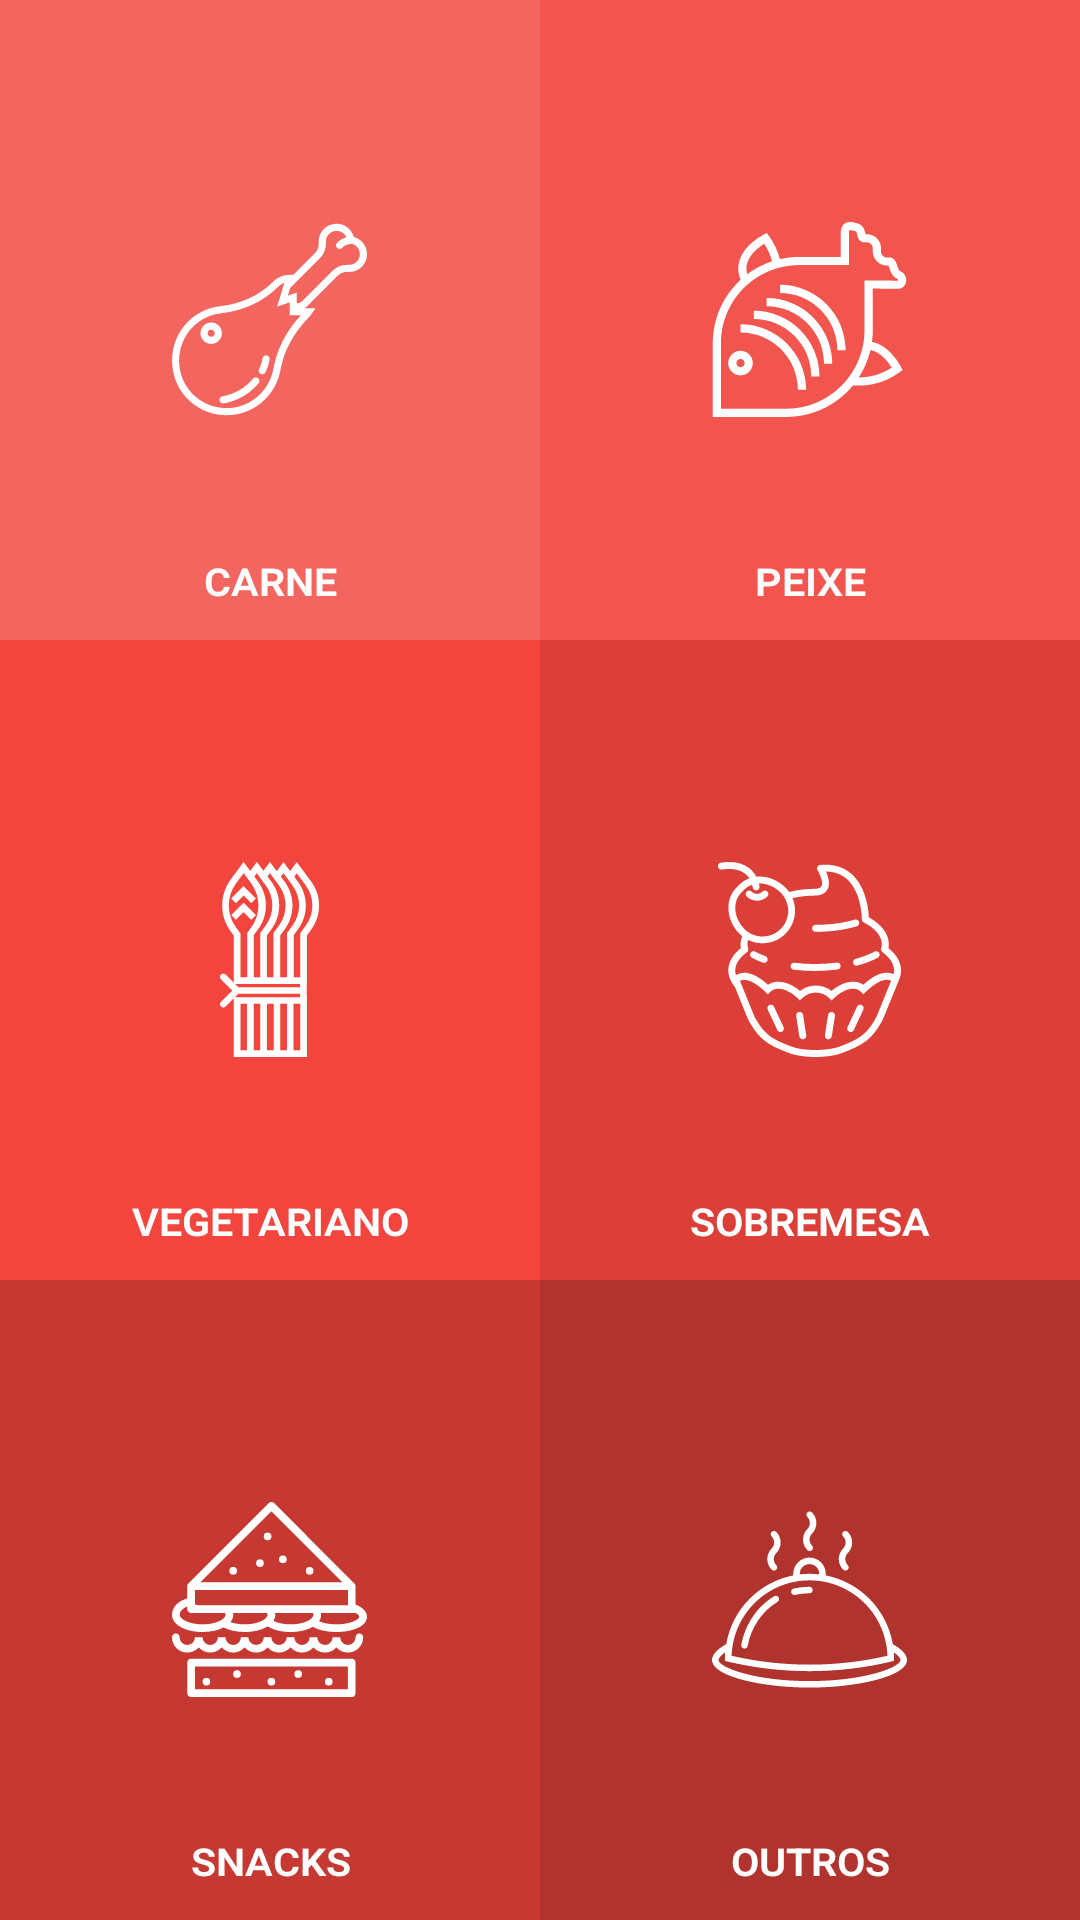

Here is an Android app screen rendered from its layout file. Give the layout XML and the strings, colors and styles it references.
<!-- AndroidManifest.xml: application theme AppTheme -->
<!-- res/layout/activity_categorias.xml -->
<android.support.v4.widget.DrawerLayout
    xmlns:android="http://schemas.android.com/apk/res/android"
    xmlns:app="http://schemas.android.com/apk/res-auto"
    android:id="@+id/drawer_layout"
    android:layout_width="match_parent"
    android:layout_height="match_parent">

    <LinearLayout
        xmlns:android="http://schemas.android.com/apk/res/android"
        android:layout_width="match_parent"
        android:layout_height="match_parent"
        android:orientation="vertical">

        <LinearLayout
            android:baselineAligned="false"
            android:layout_width="match_parent"
            android:layout_height="0dp"
            android:orientation="horizontal"
            android:layout_weight="1">


            <RelativeLayout
                android:layout_width="match_parent"
                android:layout_height="match_parent"
                android:layout_weight="1">

                <Button
                    android:id="@+id/carne_btn"
                    style="@style/Widget.AppCompat.Button.Borderless"
                    android:layout_width="match_parent"
                    android:layout_height="match_parent"
                    android:gravity="bottom|center"
                    android:text="@string/carne_btn"
                    android:textAllCaps="false"
                    android:textColor="@color/white"
                    android:textSize="16sp"
                    android:paddingBottom="10dp"
                    android:fontFeatureSettings="smcp"
                    android:background="@color/button1"/>

                <ImageView
                    android:layout_width="65dp"
                    android:layout_height="65dp"
                    android:layout_centerInParent="true"
                    app:srcCompat="@drawable/meat"/>

            </RelativeLayout>

            <RelativeLayout
                android:layout_width="match_parent"
                android:layout_height="match_parent"
                android:layout_weight="1">

                <Button
                    android:id="@+id/peixe_btn"
                    style="@style/Widget.AppCompat.Button.Borderless"
                    android:layout_width="match_parent"
                    android:layout_height="match_parent"
                    android:gravity="bottom|center"
                    android:text="@string/peixe_btn"
                    android:textAllCaps="false"
                    android:textColor="@color/white"
                    android:textSize="16sp"
                    android:paddingBottom="10dp"
                    android:fontFeatureSettings="smcp"
                    android:background="@color/button2"/>

                <ImageView
                    android:layout_width="65dp"
                    android:layout_height="65dp"
                    android:layout_centerInParent="true"
                    app:srcCompat="@drawable/fish" />

            </RelativeLayout>
        </LinearLayout>

        <LinearLayout
            android:baselineAligned="false"
            android:layout_width="match_parent"
            android:layout_height="0dp"
            android:orientation="horizontal"
            android:layout_weight="1">


            <RelativeLayout
                android:layout_width="match_parent"
                android:layout_height="match_parent"
                android:layout_weight="1">

                <Button
                    android:id="@+id/vegan_btn"
                    style="@style/Widget.AppCompat.Button.Borderless"
                    android:layout_width="match_parent"
                    android:layout_height="match_parent"
                    android:gravity="bottom|center"
                    android:text="@string/vegan_btn"
                    android:textAllCaps="false"
                    android:textColor="@color/white"
                    android:textSize="16sp"
                    android:paddingBottom="10dp"
                    android:fontFeatureSettings="smcp"
                    android:background="@color/button3"/>

                <ImageView
                    android:layout_width="65dp"
                    android:layout_height="65dp"
                    android:layout_centerInParent="true"
                    app:srcCompat="@drawable/vegan" />

            </RelativeLayout>

            <RelativeLayout
                android:layout_width="match_parent"
                android:layout_height="match_parent"
                android:layout_weight="1">

                <Button
                    android:id="@+id/sobremesa_btn"
                    style="@style/Widget.AppCompat.Button.Borderless"
                    android:layout_width="match_parent"
                    android:layout_height="match_parent"
                    android:gravity="bottom|center"
                    android:text="@string/sobremesa_btn"
                    android:textAllCaps="false"
                    android:textColor="@color/white"
                    android:textSize="16sp"
                    android:paddingBottom="10dp"
                    android:fontFeatureSettings="smcp"
                    android:background="@color/button4"/>

                <ImageView
                    android:layout_width="65dp"
                    android:layout_height="65dp"
                    android:layout_centerInParent="true"
                    app:srcCompat="@drawable/dessert" />

            </RelativeLayout>
        </LinearLayout>

        <LinearLayout
            android:baselineAligned="false"
            android:layout_width="match_parent"
            android:layout_height="0dp"
            android:orientation="horizontal"
            android:layout_weight="1">


            <RelativeLayout
                android:layout_width="match_parent"
                android:layout_height="match_parent"
                android:layout_weight="1">

                <Button
                    android:id="@+id/snack_btn"
                    style="@style/Widget.AppCompat.Button.Borderless"
                    android:layout_width="match_parent"
                    android:layout_height="match_parent"
                    android:gravity="bottom|center"
                    android:text="@string/snacks_btn"
                    android:textAllCaps="false"
                    android:textColor="@color/white"
                    android:textSize="16sp"
                    android:paddingBottom="10dp"
                    android:fontFeatureSettings="smcp"
                    android:background="@color/button5"/>

                <ImageView
                    android:layout_width="65dp"
                    android:layout_height="65dp"
                    android:layout_centerInParent="true"
                    app:srcCompat="@drawable/snack" />


            </RelativeLayout>

            <RelativeLayout
                android:layout_width="match_parent"
                android:layout_height="match_parent"
                android:layout_weight="1">

                <Button
                    android:id="@+id/outro_btn"
                    style="@style/Widget.AppCompat.Button.Borderless"
                    android:layout_width="match_parent"
                    android:layout_height="match_parent"
                    android:background="@color/button6"
                    android:gravity="bottom|center"
                    android:paddingBottom="10dp"
                    android:text="@string/outros_btn"
                    android:textAllCaps="false"
                    android:textColor="@color/white"
                    android:fontFeatureSettings="smcp"
                    android:textSize="16sp" />

                <ImageView
                    android:layout_width="65dp"
                    android:layout_height="65dp"
                    android:layout_centerInParent="true"
                    app:srcCompat="@drawable/other" />

            </RelativeLayout>
        </LinearLayout>
    </LinearLayout>


    
    <ListView
        android:id="@+id/navList"
        android:layout_width="250dp"
        android:layout_height="match_parent"
        android:layout_gravity="start"
        android:background="#262626" />

</android.support.v4.widget.DrawerLayout>
<!-- resources referenced by this layout -->
<resources>
  <color name="button1">#f36660</color>
  <color name="button2">#f2554e</color>
  <color name="button3">#f1453d</color>
  <color name="button4">#dc3f38</color>
  <color name="button5">#c63932</color>
  <color name="button6">#b0332d</color>
  <color name="white">#FFFFFF</color>
  <!-- drawable dessert: vector/xml drawable (drawable, 9683 chars, omitted) -->
  <!-- drawable fish: vector/xml drawable (drawable, 3474 chars, omitted) -->
  <!-- drawable meat: vector/xml drawable (drawable, 2665 chars, omitted) -->
  <!-- drawable other: vector/xml drawable (drawable, 3438 chars, omitted) -->
  <!-- drawable snack: vector/xml drawable (drawable, 4831 chars, omitted) -->
  <!-- drawable vegan: vector/xml drawable (drawable, 2083 chars, omitted) -->
  <string name="carne_btn">carne</string>
  <string name="outros_btn">outros</string>
  <string name="peixe_btn">peixe</string>
  <string name="snacks_btn">snacks</string>
  <string name="sobremesa_btn">sobremesa</string>
  <string name="vegan_btn">vegetariano</string>
  <style name="AppTheme" parent="Theme.AppCompat.Light.DarkActionBar">
          
          <item name="colorPrimary">@color/colorPrimary</item>
          <item name="colorPrimaryDark">@color/colorPrimaryDark</item>
          <item name="colorAccent">@color/colorAccent</item>
  
          <item name="android:textColorHint">#AAffffff</item>
          <item name="colorControlActivated">@color/white</item>
          <item name="colorControlNormal">@color/white</item>
      </style>
  <color name="colorPrimary">#f1453d</color>
  <color name="colorPrimaryDark">#d93831</color>
  <color name="colorAccent">#00FFFF</color>
</resources>
